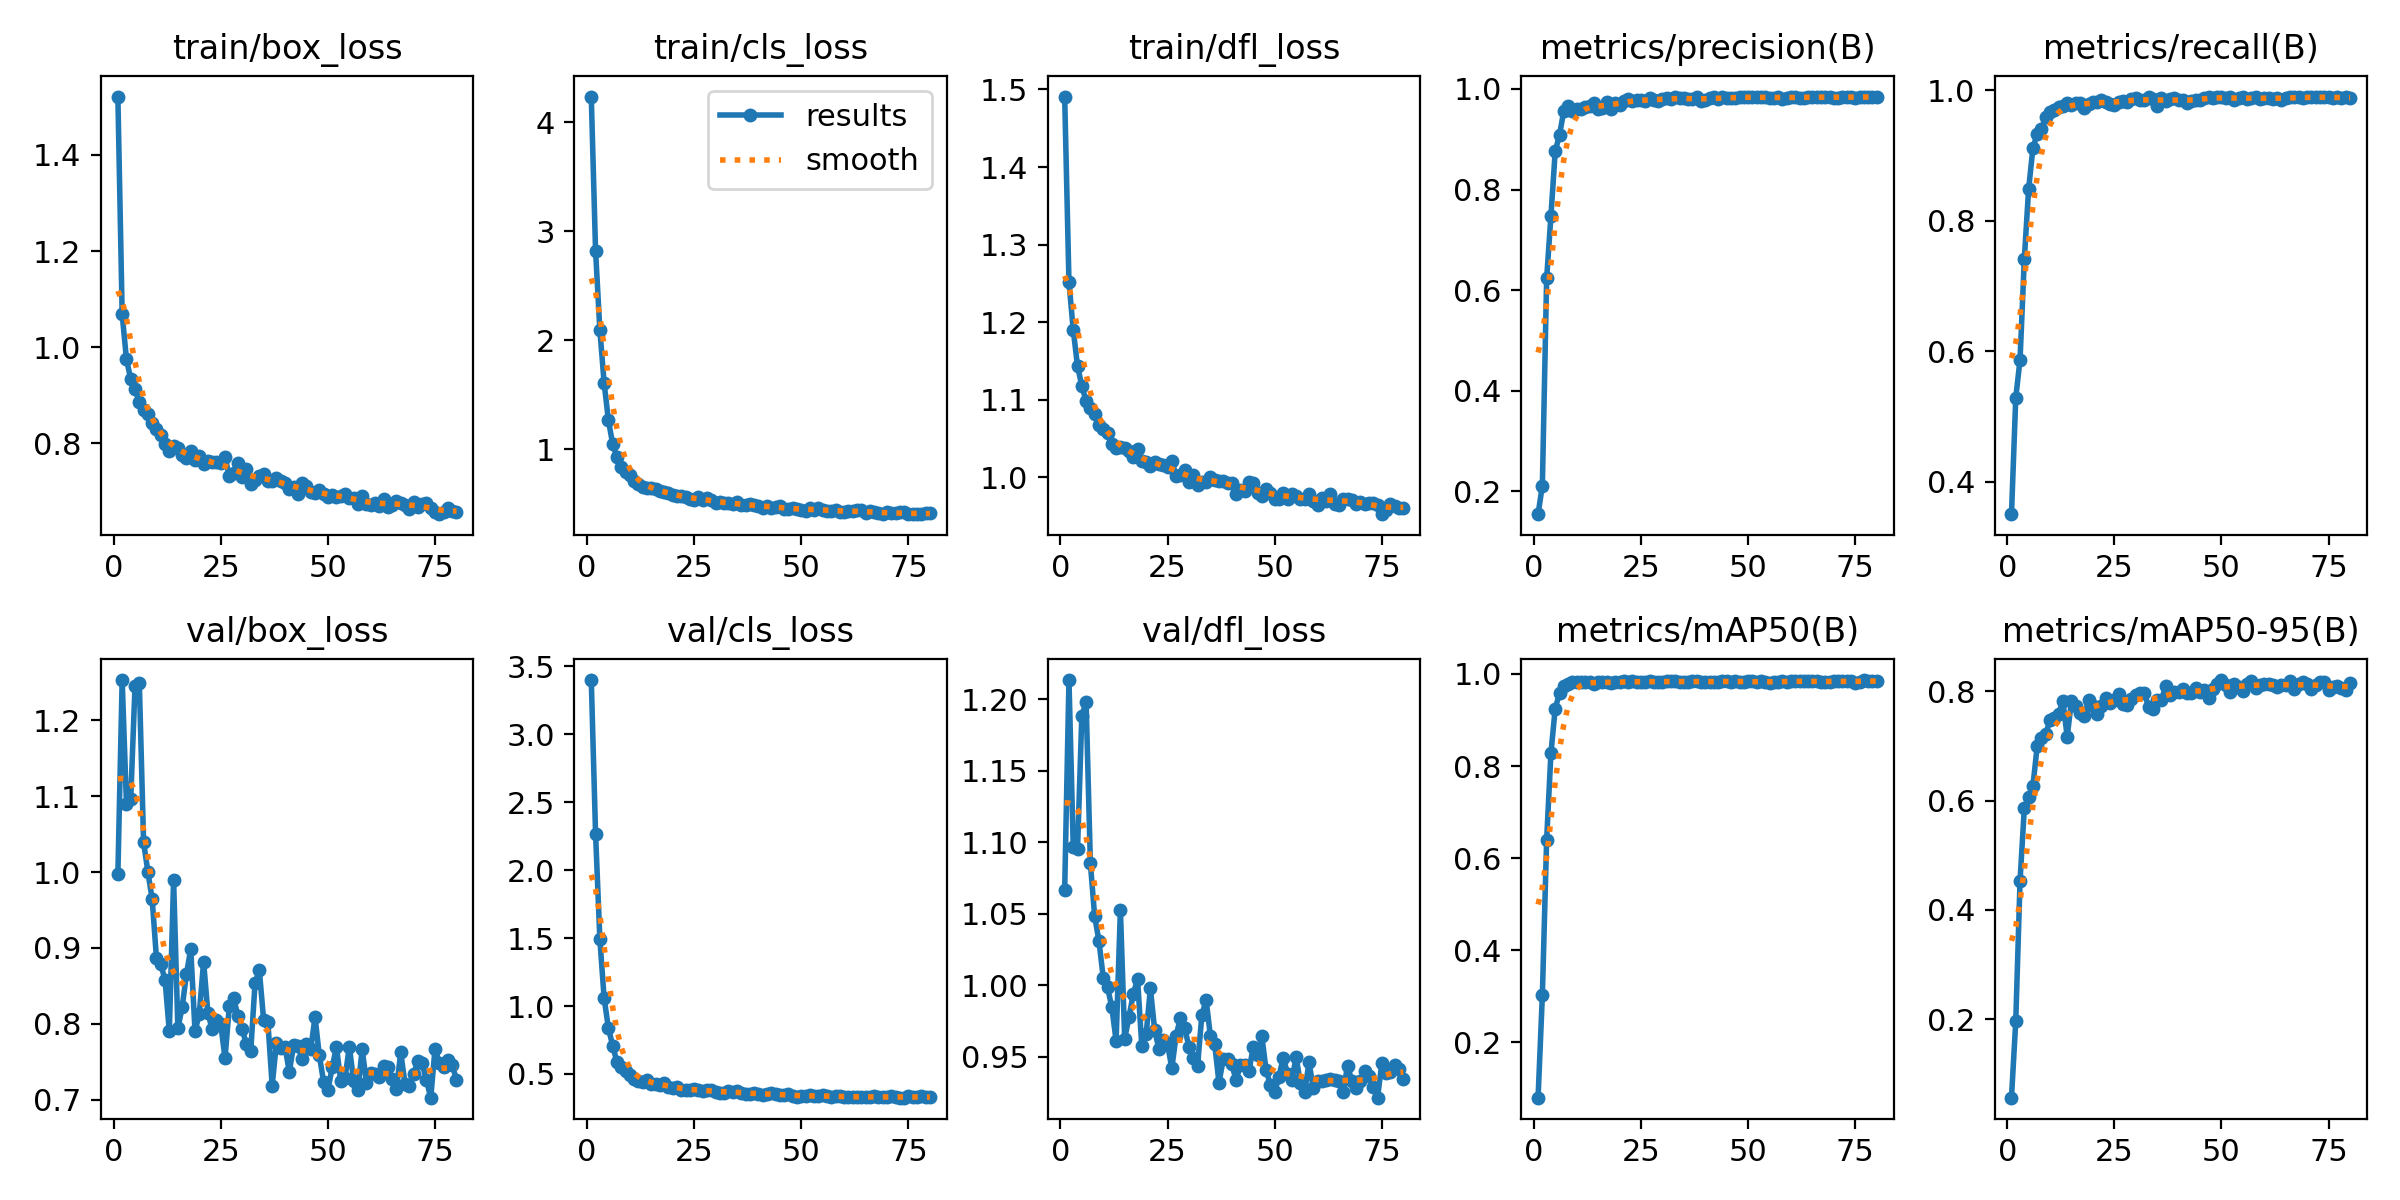

Values plotted in this chart, from the file beside it:
epoch, time, train/box_loss, train/cls_loss, train/dfl_loss, metrics/precision(B), metrics/recall(B), metrics/mAP50(B), metrics/mAP50-95(B), val/box_loss, val/cls_loss, val/dfl_loss, lr/pg0, lr/pg1, lr/pg2
1, 5.947, 1.521, 4.234, 1.491, 0.1546, 0.3505, 0.08026, 0.05639, 0.9971, 3.399, 1.067, 0.06787, 0.0003246, 0.0003246
2, 9.822, 1.069, 2.819, 1.251, 0.2115, 0.5284, 0.303, 0.1965, 1.253, 2.269, 1.213, 0.03487, 0.0006566, 0.0006566
3, 13.59, 0.9752, 2.095, 1.19, 0.6235, 0.587, 0.6401, 0.4531, 1.09, 1.493, 1.097, 0.001865, 0.0009873, 0.0009873
4, 17.23, 0.9337, 1.606, 1.143, 0.7475, 0.7416, 0.8279, 0.5864, 1.096, 1.058, 1.095, 0.0009941, 0.0009941, 0.0009941
5, 20.92, 0.9131, 1.264, 1.118, 0.8763, 0.8482, 0.9247, 0.607, 1.246, 0.8364, 1.188, 0.0009921, 0.0009921, 0.0009921
6, 24.71, 0.8853, 1.045, 1.098, 0.9086, 0.9109, 0.9582, 0.6262, 1.25, 0.7078, 1.198, 0.0009901, 0.0009901, 0.0009901
7, 28.62, 0.8686, 0.9253, 1.089, 0.9563, 0.9333, 0.9734, 0.6996, 1.039, 0.5855, 1.085, 0.0009881, 0.0009881, 0.0009881
8, 32.08, 0.8616, 0.8363, 1.081, 0.9662, 0.941, 0.9787, 0.7144, 1, 0.5478, 1.048, 0.0009861, 0.0009861, 0.0009861
9, 35.6, 0.8416, 0.793, 1.068, 0.9563, 0.9585, 0.982, 0.7225, 0.9644, 0.5222, 1.031, 0.0009842, 0.0009842, 0.0009842
10, 39.19, 0.8308, 0.7598, 1.062, 0.9612, 0.9662, 0.9817, 0.7473, 0.8866, 0.4901, 1.005, 0.0009822, 0.0009822, 0.0009822
11, 42.81, 0.8181, 0.7106, 1.057, 0.9606, 0.9688, 0.9827, 0.7508, 0.8786, 0.4644, 0.9985, 0.0009802, 0.0009802, 0.0009802
12, 46.37, 0.7996, 0.6792, 1.043, 0.9634, 0.9747, 0.9821, 0.759, 0.8583, 0.4513, 0.9845, 0.0009782, 0.0009782, 0.0009782
13, 50.02, 0.7852, 0.6479, 1.037, 0.966, 0.9754, 0.9817, 0.7822, 0.7903, 0.4441, 0.9611, 0.0009762, 0.0009762, 0.0009762
14, 53.64, 0.7938, 0.6437, 1.039, 0.9729, 0.9803, 0.979, 0.7167, 0.9894, 0.459, 1.053, 0.0009743, 0.0009743, 0.0009743
15, 57.27, 0.7898, 0.6459, 1.037, 0.9609, 0.9775, 0.9827, 0.783, 0.7943, 0.4238, 0.9627, 0.0009723, 0.0009723, 0.0009723
16, 60.93, 0.7764, 0.6312, 1.033, 0.9623, 0.9802, 0.9814, 0.7736, 0.8221, 0.427, 0.9775, 0.0009703, 0.0009703, 0.0009703
17, 64.78, 0.7702, 0.6179, 1.026, 0.9738, 0.9796, 0.9815, 0.7607, 0.8658, 0.4214, 0.9937, 0.0009683, 0.0009683, 0.0009683
18, 68.29, 0.7851, 0.6076, 1.036, 0.9607, 0.972, 0.9801, 0.7552, 0.8984, 0.4325, 1.004, 0.0009663, 0.0009663, 0.0009663
19, 72.08, 0.7651, 0.6001, 1.021, 0.9718, 0.9788, 0.9815, 0.7844, 0.7902, 0.4049, 0.9573, 0.0009644, 0.0009644, 0.0009644
20, 75.77, 0.7732, 0.5782, 1.019, 0.9672, 0.9817, 0.9816, 0.7735, 0.8133, 0.3957, 0.9655, 0.0009624, 0.0009624, 0.0009624
21, 79.34, 0.7566, 0.5731, 1.015, 0.976, 0.9815, 0.9842, 0.7591, 0.882, 0.4043, 0.9977, 0.0009604, 0.0009604, 0.0009604
22, 82.83, 0.7632, 0.5695, 1.019, 0.9805, 0.9854, 0.9816, 0.7738, 0.8145, 0.3839, 0.9685, 0.0009584, 0.0009584, 0.0009584
23, 86.48, 0.7606, 0.5571, 1.017, 0.9764, 0.9818, 0.9838, 0.7879, 0.7932, 0.3831, 0.9551, 0.0009564, 0.0009564, 0.0009564
24, 90.17, 0.7605, 0.5456, 1.016, 0.978, 0.9787, 0.9831, 0.7794, 0.8052, 0.3848, 0.9615, 0.0009545, 0.0009545, 0.0009545
25, 93.9, 0.7589, 0.5354, 1.013, 0.9774, 0.9776, 0.9825, 0.7834, 0.7997, 0.3862, 0.9587, 0.0009525, 0.0009525, 0.0009525
26, 97.55, 0.7724, 0.5599, 1.021, 0.9755, 0.9821, 0.9822, 0.795, 0.7547, 0.3787, 0.942, 0.0009505, 0.0009505, 0.0009505
27, 101.6, 0.7319, 0.5289, 1.002, 0.9823, 0.9829, 0.9845, 0.7763, 0.8234, 0.378, 0.9648, 0.0009485, 0.0009485, 0.0009485
28, 105.1, 0.7381, 0.5511, 1.003, 0.9784, 0.9817, 0.983, 0.7745, 0.8345, 0.382, 0.977, 0.0009465, 0.0009465, 0.0009465
29, 108.8, 0.7594, 0.5298, 1.01, 0.9752, 0.9869, 0.9819, 0.7864, 0.8104, 0.3799, 0.9699, 0.0009446, 0.0009446, 0.0009446
30, 112.4, 0.7295, 0.5099, 0.9943, 0.9805, 0.9876, 0.9829, 0.7928, 0.7927, 0.3686, 0.9569, 0.0009426, 0.0009426, 0.0009426
31, 116.1, 0.7468, 0.5139, 1.004, 0.9813, 0.984, 0.9844, 0.7961, 0.7731, 0.3608, 0.9487, 0.0009406, 0.0009406, 0.0009406
32, 119.8, 0.7149, 0.5039, 0.9904, 0.9794, 0.9851, 0.9835, 0.797, 0.7645, 0.3624, 0.9433, 0.0009386, 0.0009386, 0.0009386
33, 123.4, 0.7234, 0.5035, 0.994, 0.9832, 0.9886, 0.9839, 0.7711, 0.8532, 0.371, 0.9789, 0.0009366, 0.0009366, 0.0009366
34, 126.9, 0.732, 0.5001, 0.9945, 0.9829, 0.9865, 0.9832, 0.7668, 0.8707, 0.3699, 0.9896, 0.0009347, 0.0009347, 0.0009347
35, 130.4, 0.7368, 0.5115, 1.001, 0.9821, 0.9762, 0.9823, 0.7842, 0.8056, 0.3767, 0.9644, 0.0009327, 0.0009327, 0.0009327
36, 133.9, 0.722, 0.4854, 0.997, 0.9799, 0.9875, 0.9825, 0.7834, 0.8025, 0.36, 0.9587, 0.0009307, 0.0009307, 0.0009307
37, 137.4, 0.7211, 0.4859, 0.9957, 0.9794, 0.9831, 0.9847, 0.8105, 0.7187, 0.3546, 0.9317, 0.0009287, 0.0009287, 0.0009287
38, 141.2, 0.7276, 0.4932, 0.9948, 0.9833, 0.9858, 0.9844, 0.7939, 0.7752, 0.3515, 0.9482, 0.0009267, 0.0009267, 0.0009267
39, 144.7, 0.7225, 0.4903, 0.9928, 0.9764, 0.9874, 0.9832, 0.7981, 0.7683, 0.3627, 0.9483, 0.0009248, 0.0009248, 0.0009248
40, 148.2, 0.7188, 0.4811, 0.9922, 0.9782, 0.9849, 0.9828, 0.7983, 0.7695, 0.356, 0.9446, 0.0009228, 0.0009228, 0.0009228
41, 151.5, 0.7049, 0.4604, 0.9784, 0.9815, 0.9855, 0.9824, 0.8041, 0.7367, 0.3444, 0.9334, 0.0009208, 0.0009208, 0.0009208
42, 155, 0.709, 0.4804, 0.9839, 0.9831, 0.9798, 0.9823, 0.7971, 0.7716, 0.3549, 0.9442, 0.0009188, 0.0009188, 0.0009188
43, 158.6, 0.6948, 0.4637, 0.9824, 0.9797, 0.9828, 0.9826, 0.7965, 0.7706, 0.3566, 0.9439, 0.0009168, 0.0009168, 0.0009168
44, 162.2, 0.718, 0.4706, 0.9933, 0.9833, 0.9845, 0.9847, 0.8061, 0.7539, 0.35, 0.9399, 0.0009149, 0.0009149, 0.0009149
45, 165.7, 0.7114, 0.4808, 0.993, 0.9831, 0.9848, 0.984, 0.7981, 0.7735, 0.3467, 0.9568, 0.0009129, 0.0009129, 0.0009129
46, 169.4, 0.6999, 0.4542, 0.9801, 0.9813, 0.9882, 0.9834, 0.8028, 0.7669, 0.3476, 0.9513, 0.0009109, 0.0009109, 0.0009109
47, 173, 0.6975, 0.4519, 0.9759, 0.9815, 0.9889, 0.9847, 0.7869, 0.8088, 0.3544, 0.9642, 0.0009089, 0.0009089, 0.0009089
48, 176.7, 0.7024, 0.4569, 0.9855, 0.9841, 0.9882, 0.9829, 0.804, 0.7586, 0.3395, 0.9406, 0.0009069, 0.0009069, 0.0009069
49, 180.5, 0.6939, 0.4476, 0.9801, 0.9842, 0.9897, 0.982, 0.8134, 0.7236, 0.3317, 0.93, 0.000905, 0.000905, 0.000905
50, 184.2, 0.6885, 0.4392, 0.9715, 0.9843, 0.9889, 0.9835, 0.8206, 0.7126, 0.3362, 0.9251, 0.000903, 0.000903, 0.000903
51, 187.9, 0.6922, 0.4346, 0.9724, 0.9844, 0.9874, 0.9844, 0.8113, 0.7426, 0.3354, 0.9361, 0.000901, 0.000901, 0.000901
52, 191.6, 0.6892, 0.4639, 0.9802, 0.9839, 0.9894, 0.9823, 0.7984, 0.7697, 0.3422, 0.9493, 0.000899, 0.000899, 0.000899
53, 195.3, 0.6906, 0.4448, 0.9724, 0.9833, 0.9847, 0.9844, 0.8137, 0.7242, 0.3374, 0.938, 0.000897, 0.000897, 0.000897
54, 198.7, 0.6959, 0.4562, 0.9779, 0.9838, 0.9874, 0.9822, 0.8079, 0.7284, 0.3384, 0.9336, 0.0008951, 0.0008951, 0.0008951
55, 202.3, 0.6858, 0.4444, 0.976, 0.9822, 0.9888, 0.9806, 0.801, 0.7702, 0.3438, 0.9496, 0.0008931, 0.0008931, 0.0008931
56, 205.9, 0.6871, 0.4321, 0.9724, 0.983, 0.986, 0.982, 0.8132, 0.7254, 0.3372, 0.9316, 0.0008911, 0.0008911, 0.0008911
57, 209.4, 0.6734, 0.4322, 0.9714, 0.9843, 0.9883, 0.9829, 0.818, 0.7127, 0.3313, 0.9254, 0.0008891, 0.0008891, 0.0008891
58, 213.1, 0.6912, 0.4389, 0.9784, 0.9811, 0.989, 0.9848, 0.806, 0.7664, 0.3387, 0.9459, 0.0008871, 0.0008871, 0.0008871
59, 217, 0.6741, 0.4275, 0.9689, 0.9823, 0.9867, 0.9826, 0.8124, 0.7225, 0.3353, 0.9282, 0.0008852, 0.0008852, 0.0008852
60, 220.5, 0.6712, 0.4248, 0.9648, 0.9846, 0.987, 0.9839, 0.8141, 0.7351, 0.3304, 0.9333, 0.0008832, 0.0008832, 0.0008832
... 20 more rows
